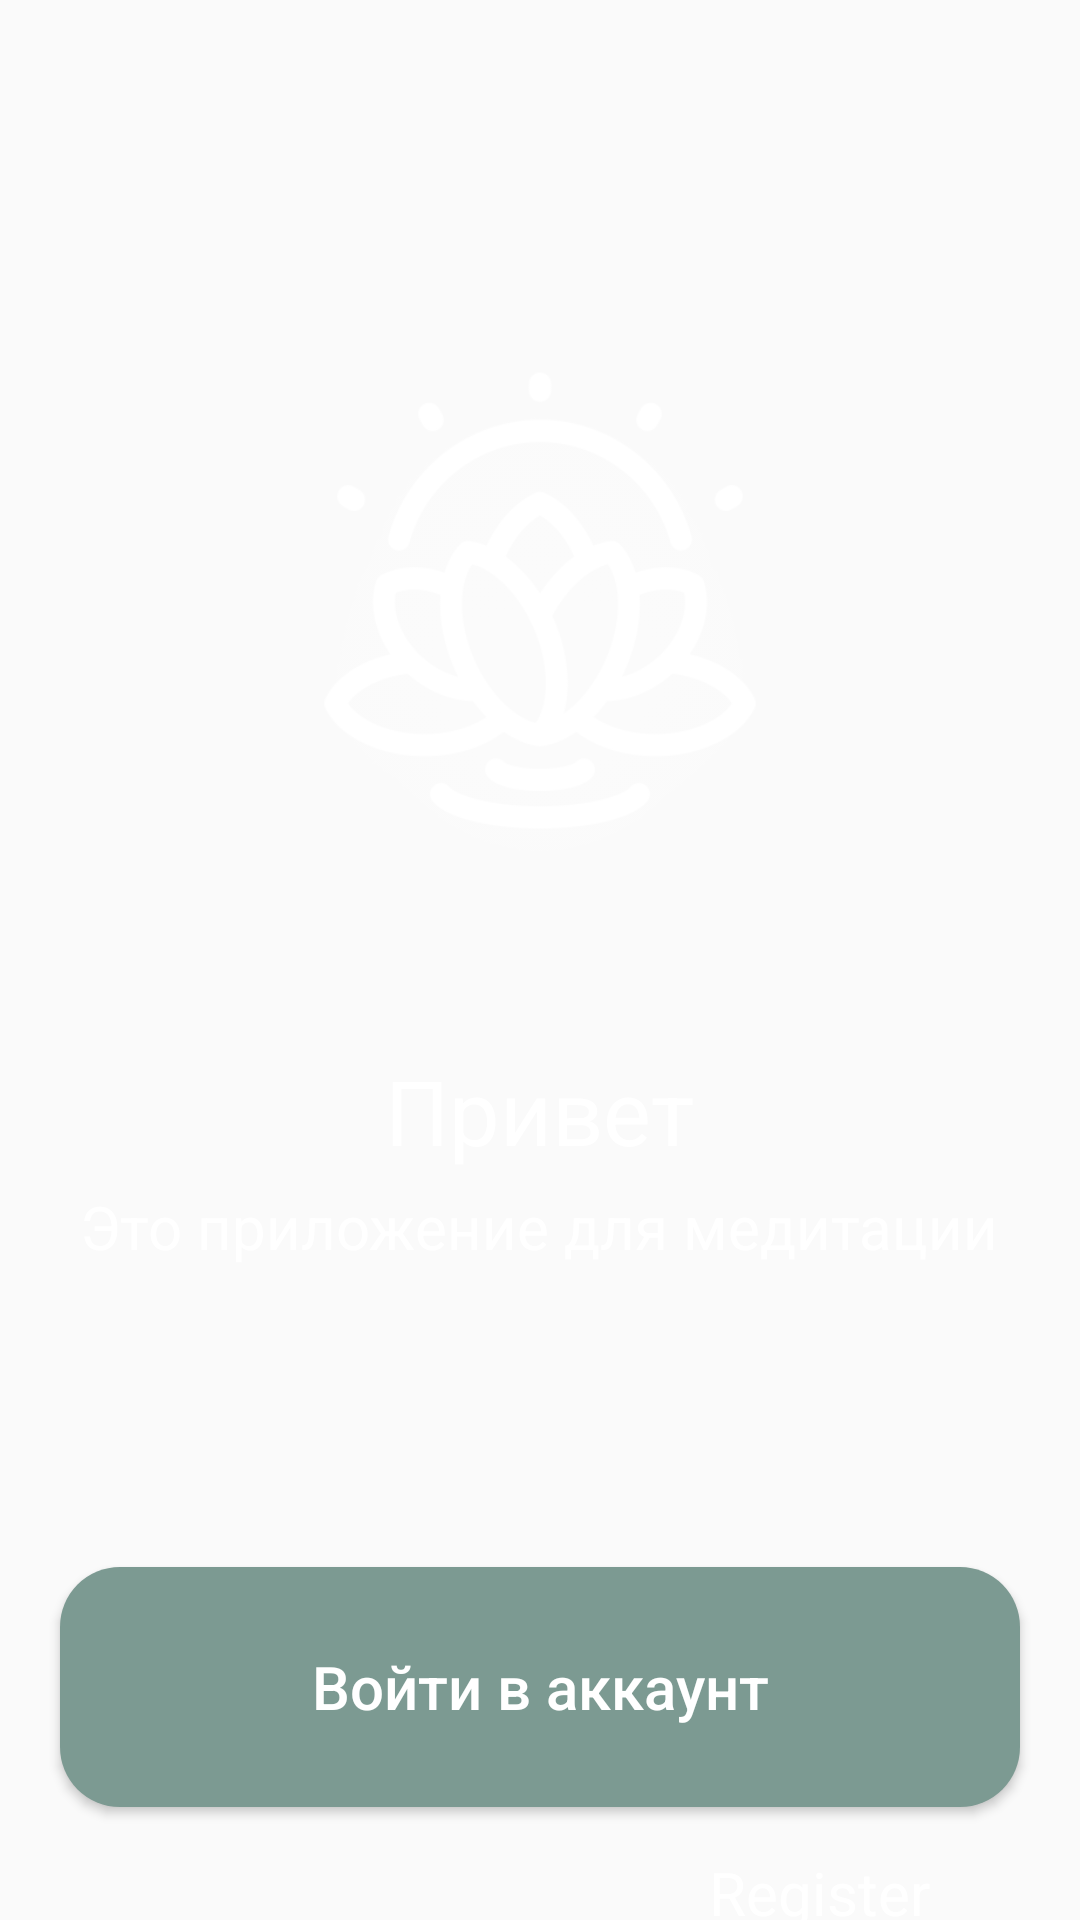

This screen was rendered from an Android layout file. Write that file and the resources it references.
<!-- AndroidManifest.xml: application theme Theme.Meditation4U -->
<!-- res/layout/activity_main.xml -->
<?xml version="1.0" encoding="utf-8"?>
<androidx.constraintlayout.widget.ConstraintLayout xmlns:android="http://schemas.android.com/apk/res/android"
    xmlns:app="http://schemas.android.com/apk/res-auto"
    xmlns:tools="http://schemas.android.com/tools"
    android:layout_width="match_parent"
    android:layout_height="match_parent"
    tools:context=".activities.HomeActivity">
    <LinearLayout
        android:layout_width="match_parent"
        android:layout_height="match_parent"
        android:background="@drawable/nature_background"
        android:orientation="vertical"
        tools:ignore="MissingConstraints">

        <ImageView

            android:id="@+id/icon"
            android:layout_width="200dp"
            android:layout_height="200dp"
            android:layout_marginTop="100dp"
            android:layout_gravity="center"
            android:src="@drawable/logo" />
        <TextView

            android:layout_marginTop="50dp"
            android:textAllCaps="true"
            android:layout_width="wrap_content"
            android:layout_height="wrap_content"
            android:id="@+id/greetStart"
            style="@style/mainText"
            android:text="@string/greettingStart"
            android:layout_gravity="center"

            />
        <TextView
            android:layout_marginTop="5dp"
            android:layout_width="wrap_content"
            android:layout_height="wrap_content"
            android:id="@+id/greetEnd"
            style="@style/secondaryText"
            android:text="@string/greettingEnd"
            android:layout_gravity="center"

            />

        <Button
            android:id="@+id/loginBtn"
            style="@style/mainBtn"
            android:layout_width="320dp"
            android:layout_height="80dp"
            android:layout_gravity="center"
            android:layout_marginTop="100dp"
            android:background="@drawable/btn_shape"
            android:text="@string/toLoginBtn"


            />
        <TextView
            android:id="@+id/toRegistrationMain"
            android:layout_width="wrap_content"
            android:layout_height="wrap_content"
            android:layout_gravity="end"
            android:text="@string/registerText"
            android:layout_marginEnd="50dp"
            style="@style/secondaryText"
            android:layout_marginTop="15dp"

            />



    </LinearLayout>


</androidx.constraintlayout.widget.ConstraintLayout>
<!-- resources referenced by this layout -->
<resources>
  <!-- drawable btn_shape (drawable) -->
  <?xml version="1.0" encoding="utf-8"?>
  <shape xmlns:android="http://schemas.android.com/apk/res/android" android:shape="rectangle">
      <solid android:color="@color/btnColor" />
      <corners android:radius="20dp"/>
  </shape>
  <!-- drawable logo: png bitmap (drawable, 85892 bytes) -->
  <string name="greettingEnd">Это приложение для медитации</string>
  <string name="greettingStart">Привет</string>
  <string name="registerText">Register</string>
  <string name="toLoginBtn">Войти в аккаунт</string>
  <style name="mainBtn">
          <item name="android:textSize">20sp</item>
          <item name="android:textColor">@color/white</item>
          <item name="textAllCaps">false</item>
          <item name="font">@font/noto</item>
  
      </style>
  <style name="mainText">
          <item name="android:textSize">30sp</item>
          <item name="font">@font/alegreya</item>
          <item name="android:textColor">@color/white</item>
          <item name="textAllCaps">false</item>
      </style>
  <style name="secondaryText">
          <item name="android:textSize">20sp</item>
          <item name="android:textColor">@color/white</item>
          <item name="textAllCaps">false</item>
          <item name="font">@font/yanuc</item>
  
      </style>
  <style name="Theme.Meditation4U" parent="Theme.AppCompat.Light.NoActionBar">
          
          <item name="colorPrimary">@color/purple_500</item>
          <item name="colorPrimaryDark">@color/purple_700</item>
          <item name="colorAccent">@color/teal_200</item>
          
      </style>
  <color name="btnColor">#7C9A92</color>
  <color name="white">#FFFFFFFF</color>
  <color name="purple_500">#FF6200EE</color>
  <color name="purple_700">#FF3700B3</color>
  <color name="teal_200">#FF03DAC5</color>
</resources>
